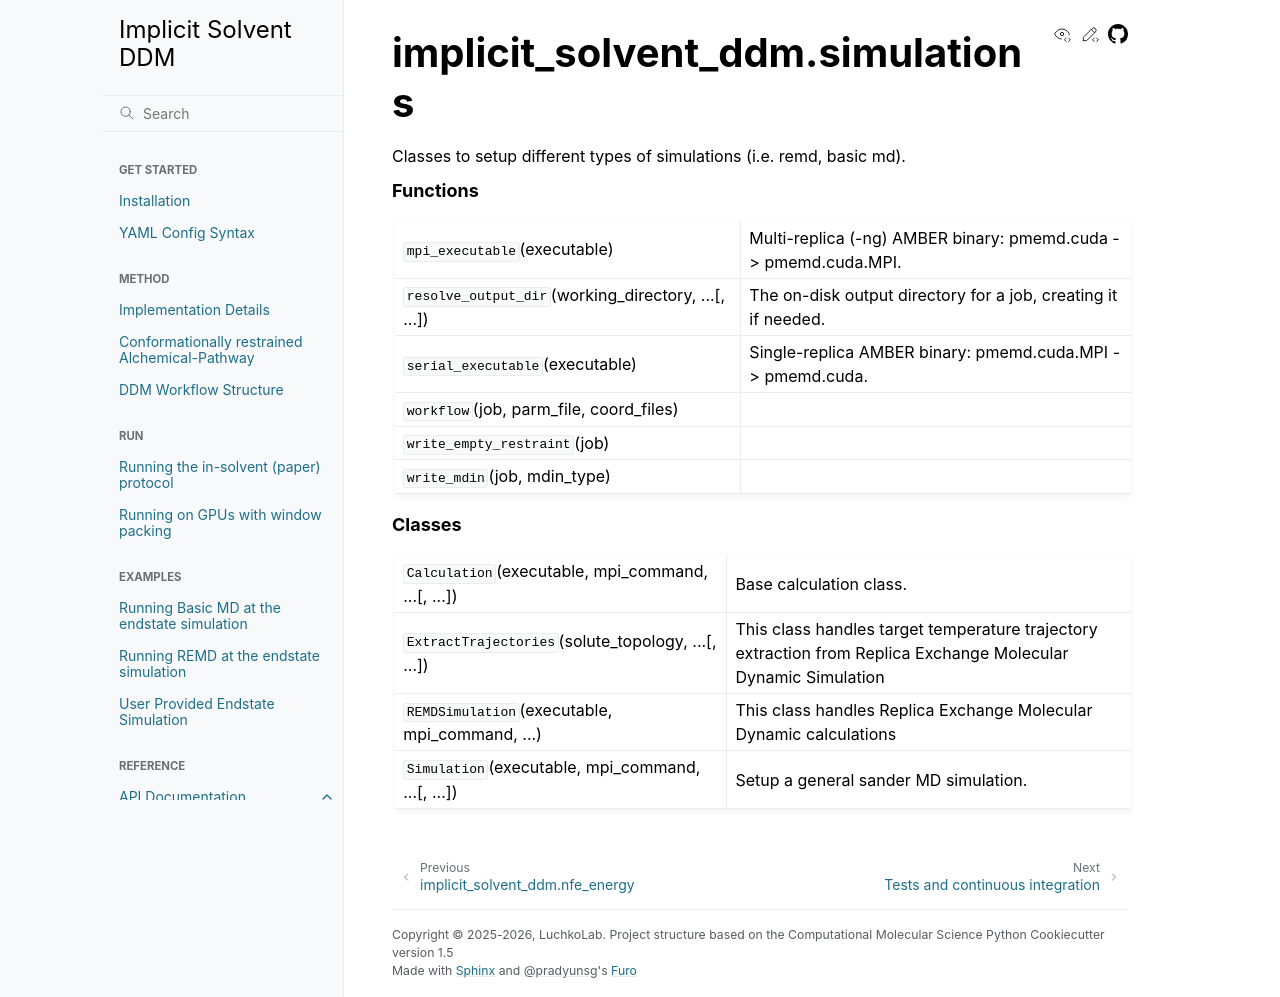

repository: LuchkoLab/Implicit-Solvent-DDM · page: autosummary/implicit_solvent_ddm.simulations.html · generator: sphinx

implicit\_solvent\_ddm.simulations
==================================

.. automodule:: implicit_solvent_ddm.simulations

   
   .. rubric:: Functions

   .. autosummary::
   
      mpi_executable
      resolve_output_dir
      serial_executable
      workflow
      write_empty_restraint
      write_mdin
   
   .. rubric:: Classes

   .. autosummary::
   
      Calculation
      ExtractTrajectories
      REMDSimulation
      Simulation
   
